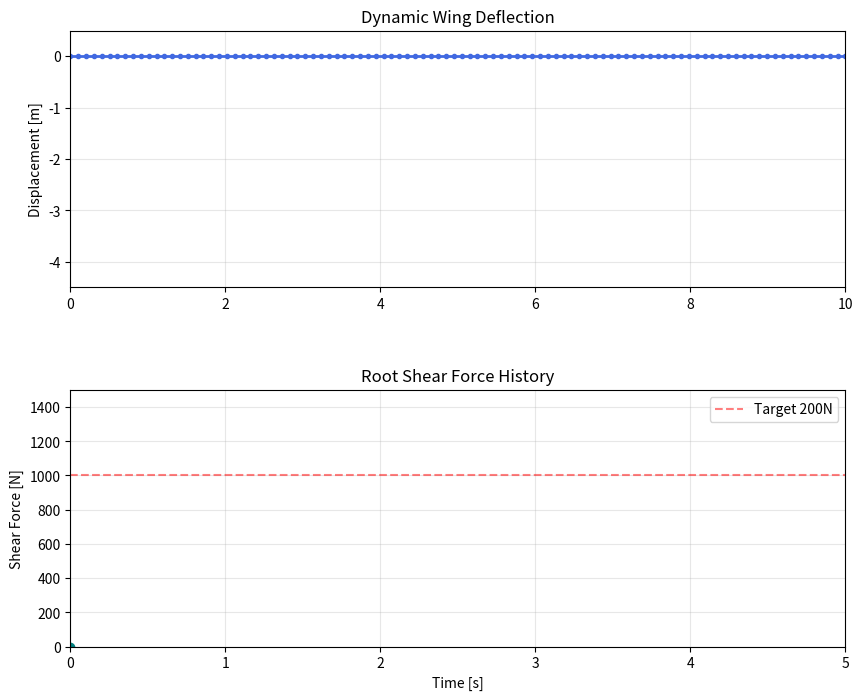

Reproduce this figure in Python.
import numpy as np
import matplotlib.pyplot as plt
from matplotlib.animation import FuncAnimation
from scipy.integrate import solve_ivp
from tqdm import tqdm  # 進捗バー用のライブラリ

# --- 1. 物理パラメータの設定 ---
L = 10.0
N = 100
dx = L / N
rho_a = 0.5
m_node = rho_a * dx
c_val = 0.2

# --- 2. スパン方向の剛性 EI(x) の定義 ---
EI_root = 1.0e6
EI_tip = 5.0e3
EI_distribution = np.linspace(EI_root, EI_tip, N)

# --- 3. 剛性行列 K の作成 ---
num_active = N - 1
K_active = np.zeros((num_active, num_active))
for i in range(num_active):
    idx = i + 1 
    ei_local = EI_distribution[idx]
    if idx == 1:
        K_active[i, 0:3] = np.array([7, -4, 1]) * (ei_local / dx**4)
    elif idx == 2:
        K_active[i, 0:4] = np.array([-4, 6, -4, 1]) * (ei_local / dx**4)    
    elif idx == N-2:
        K_active[i, -4:] = np.array([1, -4, 5, -2]) * (ei_local / dx**4)
    elif idx == N-1:
        K_active[i, -3:] = np.array([1, -2, 1]) * (ei_local / dx**4)
    else:
        K_active[i, i-2:i+3] = np.array([1, -4, 6, -4, 1]) * (ei_local / dx**4)

# --- 4. 運動方程式の定義 ---
def get_total_load(t):
    rate = 800000.0
    max_load = 1000.0
    return min(rate * t, max_load)

# 進捗バーの初期化
pbar = tqdm(total=100, desc="Solving ODE", unit="%")
last_p = 0

def beam_dynamics(t, state):
    global last_p
    # 進捗率の更新 (t_stopに対する現在のtの割合)
    current_p = int(100 * t / 10.0)
    if current_p > last_p:
        pbar.update(current_p - last_p)
        last_p = current_p
        
    y = state[:num_active]
    v = state[num_active:]
    W = get_total_load(t)
    q_root = (4 * W) / (np.pi * L)
    
    f = []
    for idx in range(1, N):
        x = idx * dx
        q_x = q_root * np.sqrt(max(0, 1 - (x/L)**2))
        f.append(q_x * dx)
    f = np.array(f)
    
    accel = (f - c_val*v - (K_active @ y) * dx) / m_node
    return np.concatenate([v, accel])

# --- 5. シミュレーション実行 ---
t_stop = 5.0
fps = 60
t_eval = np.linspace(0, t_stop, int(t_stop * fps))

# solve_ivpを実行
# --- 5. シミュレーション実行 ---
# method='Radau' を指定することで、硬い方程式でも高速に解けるようになります
sol = solve_ivp(beam_dynamics, (0, t_stop), np.zeros(2*num_active), 
                t_eval=t_eval, method='Radau')
pbar.close() # 計算終了！

# --- 【重要】ここが NameError の原因箇所です：せん断力の履歴計算 ---
print("Calculating shear force history...")
shear_history = []
for i in range(len(sol.t)):
    t = sol.t[i]
    v_vec = sol.y[num_active:, i]
    # 加速度を再計算
    d_state = beam_dynamics(t, sol.y[:, i])
    accel = d_state[num_active:]
    
    W = get_total_load(t)
    # 反力の計算： V = 外力 - 慣性力 - 減衰力
    V_root = W - np.sum(m_node * accel) - np.sum(c_val * v_vec)
    shear_history.append(V_root)

# --- 6. 同時プロットのアニメーション設定 ---
fig, (ax1, ax2) = plt.subplots(2, 1, figsize=(10, 8))
plt.subplots_adjust(hspace=0.4)
# (上) 翼のしなりアニメーション
ax1.set_xlim(0, L)
ax1.set_ylim(-4.5, 0.5)
ax1.set_title("Dynamic Wing Deflection")
ax1.set_ylabel("Displacement [m]")
ax1.grid(True, alpha=0.3)
line_wing, = ax1.plot([], [], 'o-', color='royalblue', markersize=3, lw=2)

# (下) せん断力のリアルタイム推移
ax2.set_xlim(0, t_stop)
ax2.set_ylim(0, 1500)
ax2.set_title("Root Shear Force History")
ax2.set_xlabel("Time [s]")
ax2.set_ylabel("Shear Force [N]")
ax2.grid(True, alpha=0.3)
ax2.axhline(y=1000, color='red', linestyle='--', alpha=0.5, label='Target 200N')
line_shear, = ax2.plot([], [], color='teal', lw=2)
point_shear, = ax2.plot([], [], 'o', color='teal') # 現在地を示す点
ax2.legend(loc='upper right')

def update(i):
    # 翼のデータ更新
    x_wing = np.linspace(0, L, N)
    y_wing = np.insert(-sol.y[:num_active, i], 0, 0) # 根元(0,0)を追加して下向きに
    line_wing.set_data(x_wing, y_wing)
    
    # せん断力のデータ更新
    line_shear.set_data(sol.t[:i], shear_history[:i])
    point_shear.set_data([sol.t[i]], [shear_history[i]])
    
    return line_wing, line_shear, point_shear

ani = FuncAnimation(fig, update, frames=len(sol.t), blit=True, interval=1000/fps)
plt.show()
